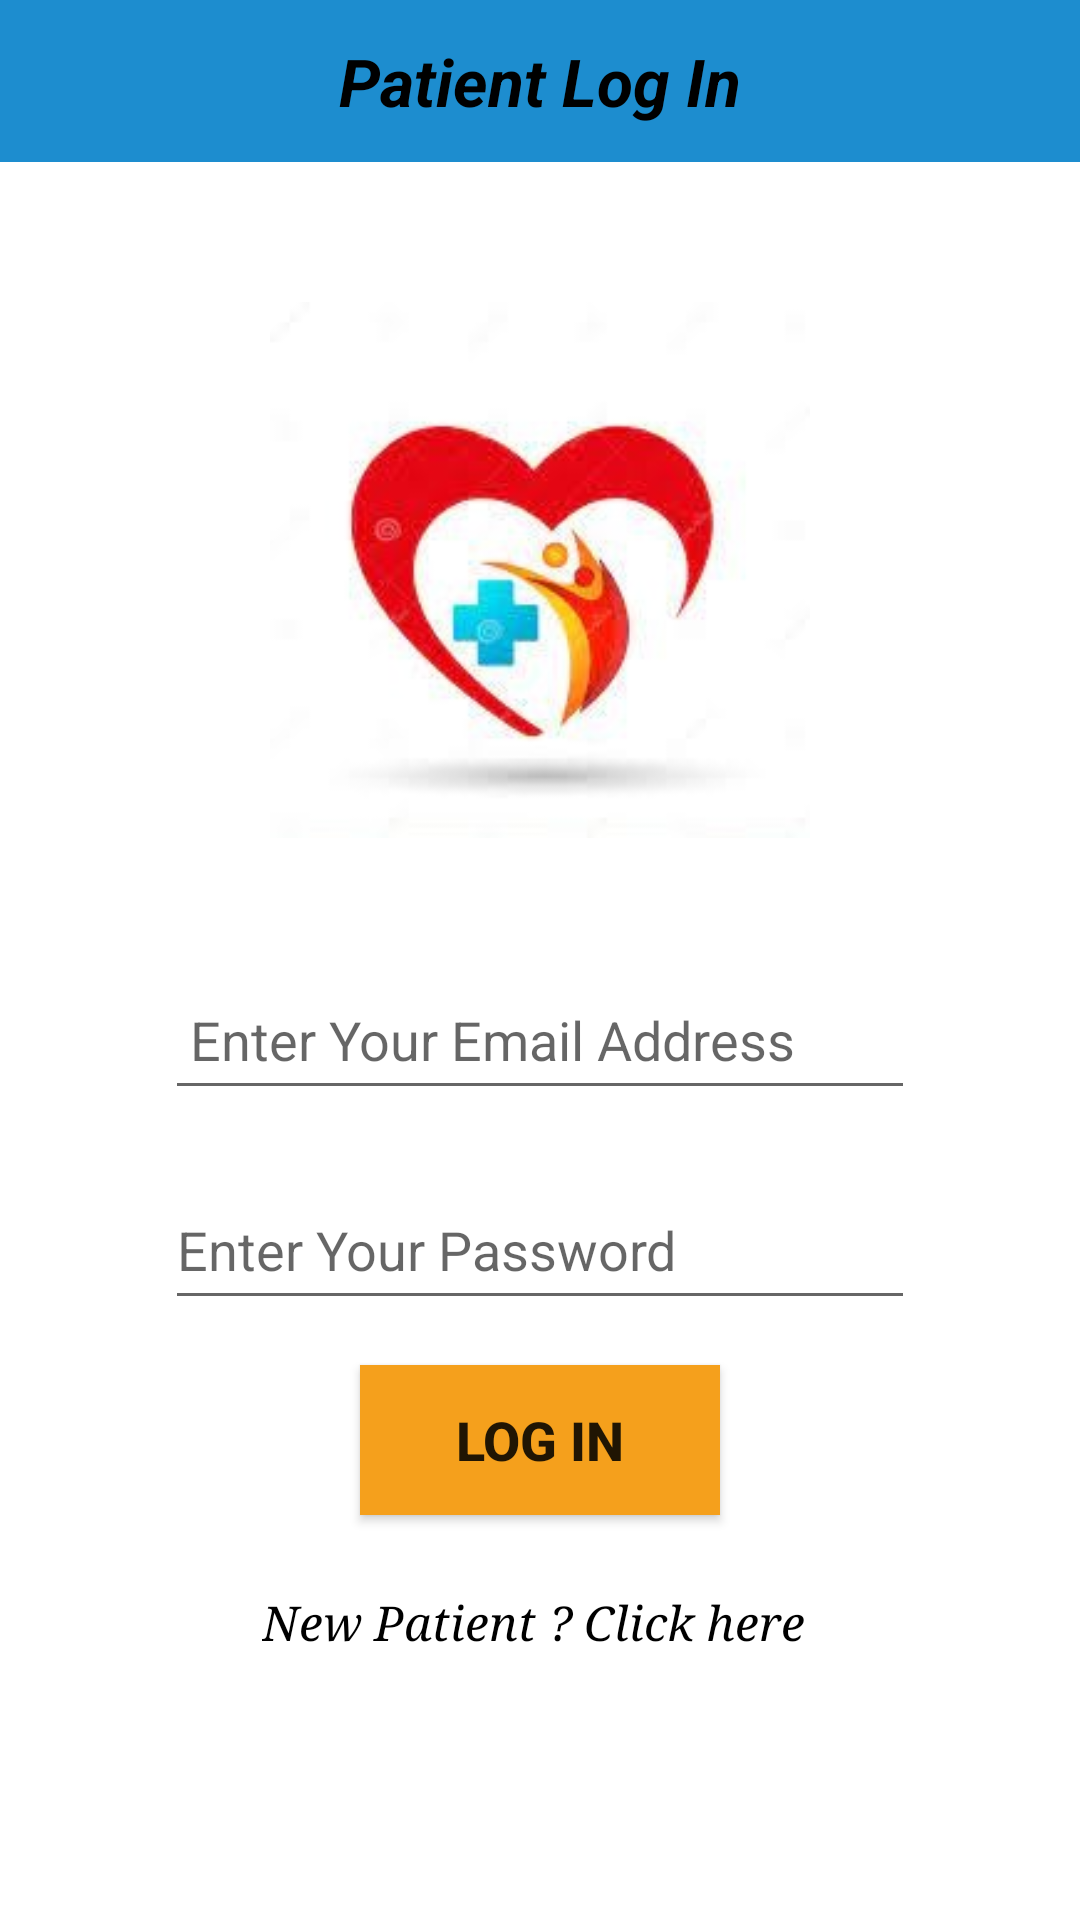

This screen was rendered from an Android layout file. Write that file and the resources it references.
<!-- AndroidManifest.xml: application theme Theme.DoctorApplication -->
<!-- res/layout/activity_patient_login.xml -->
<?xml version="1.0" encoding="utf-8"?>
<ScrollView xmlns:android="http://schemas.android.com/apk/res/android"
    xmlns:app="http://schemas.android.com/apk/res-auto"
    xmlns:tools="http://schemas.android.com/tools"
    android:layout_width="match_parent"
    android:layout_height="match_parent"
    android:background="@color/white"
    tools:context=".activity.PatientLoginActivity">

    <RelativeLayout
        android:layout_width="match_parent"
        android:layout_height="wrap_content">

        <androidx.appcompat.widget.Toolbar
            android:layout_width="match_parent"
            android:layout_height="54dp"
            android:background="@color/primaryblue">

            <TextView
                android:layout_width="wrap_content"
                android:layout_height="wrap_content"
                android:text=" Patient Log In "
                android:textSize="22sp"
                android:textStyle="bold|italic"
                android:textColor="@color/black"
                android:layout_gravity="center"
                />
        </androidx.appcompat.widget.Toolbar>

        <LinearLayout
            android:layout_width="match_parent"
            android:layout_height="match_parent"
            android:orientation="vertical"
            >
            <ImageView
                android:id="@+id/imgLogo"
                android:layout_width="180dp"
                android:layout_height="180dp"
                android:src="@drawable/doc2"
                android:layout_gravity="center_horizontal"
                android:layout_marginTop="100dp"
                />
            <EditText
                android:id="@+id/etUsernamePatientLogin"
                android:layout_width="250dp"
                android:layout_height="wrap_content"
                android:layout_gravity="center_horizontal"
                android:layout_marginTop="40dp"
                android:layout_marginBottom="20dp"
                android:minHeight="50dp"
                android:drawableStart="@drawable/baseline_email_24"
                android:drawablePadding="2dp"
                android:hint=" Enter Your Email Address" />

            <EditText
                android:id="@+id/etPasswordPatientLogin"
                android:layout_width="250dp"
                android:layout_height="50dp"
                android:layout_gravity="center_horizontal"
                android:drawableStart="@drawable/baseline_lock_24"
                android:drawablePadding="2dp"
                android:hint="Enter Your Password"
                android:inputType="textPassword"

                />
            <Button
                android:id="@+id/btnLoginPatientLogin"
                android:layout_width="120dp"
                android:layout_height="50dp"
                android:text="Log In"
                android:textSize="18sp"
                android:padding="5dp"
                android:layout_gravity="center_horizontal"
                android:layout_marginTop="15dp"
                android:textStyle="bold"
                android:background="@color/primaryOrange"

                />

            <TextView
                android:id="@+id/newPatient"
                android:layout_width="wrap_content"
                android:layout_height="wrap_content"
                android:text="New Patient ? Click here "
                android:textStyle="italic"
                android:textColor="@color/black"
                android:textSize="16sp"
                android:padding="5dp"
                android:layout_gravity="center_horizontal|bottom"
                android:fontFamily="serif"
                android:layout_marginTop="20dp"
                />
        </LinearLayout>
    </RelativeLayout>
</ScrollView>
<!-- resources referenced by this layout -->
<resources>
  <color name="black">#FF000000</color>
  <color name="primaryOrange">#f5a01c</color>
  <color name="primaryblue">#1d8dcf</color>
  <color name="white">#FFFFFFFF</color>
  <!-- drawable doc2: jpeg bitmap (drawable, 8281 bytes) -->
  <style name="Theme.DoctorApplication" parent="Base.Theme.DoctorApplication" />
  <style name="Base.Theme.DoctorApplication" parent="Theme.AppCompat.DayNight.NoActionBar">
          
          <item name="colorPrimary">#ff9100</item>
          <item name="colorPrimaryDark">#ff9100</item>
          
      </style>
</resources>
